Labelled photos from "dataset", an image-classification folder in naej0/Soil-Analysis. The possible labels are: clay, clay loam, loam, rock land, silty clay.

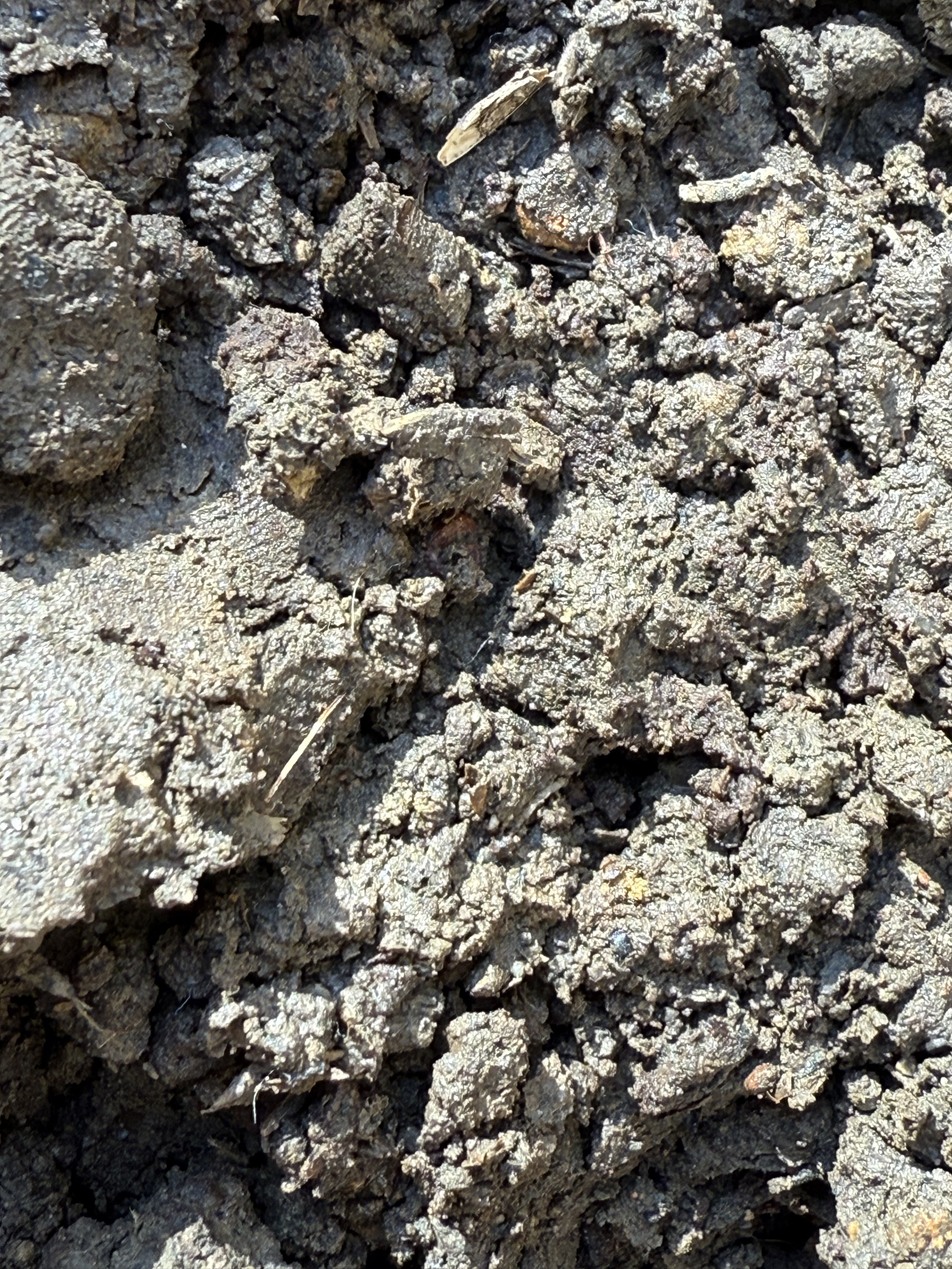
Label: clay loam

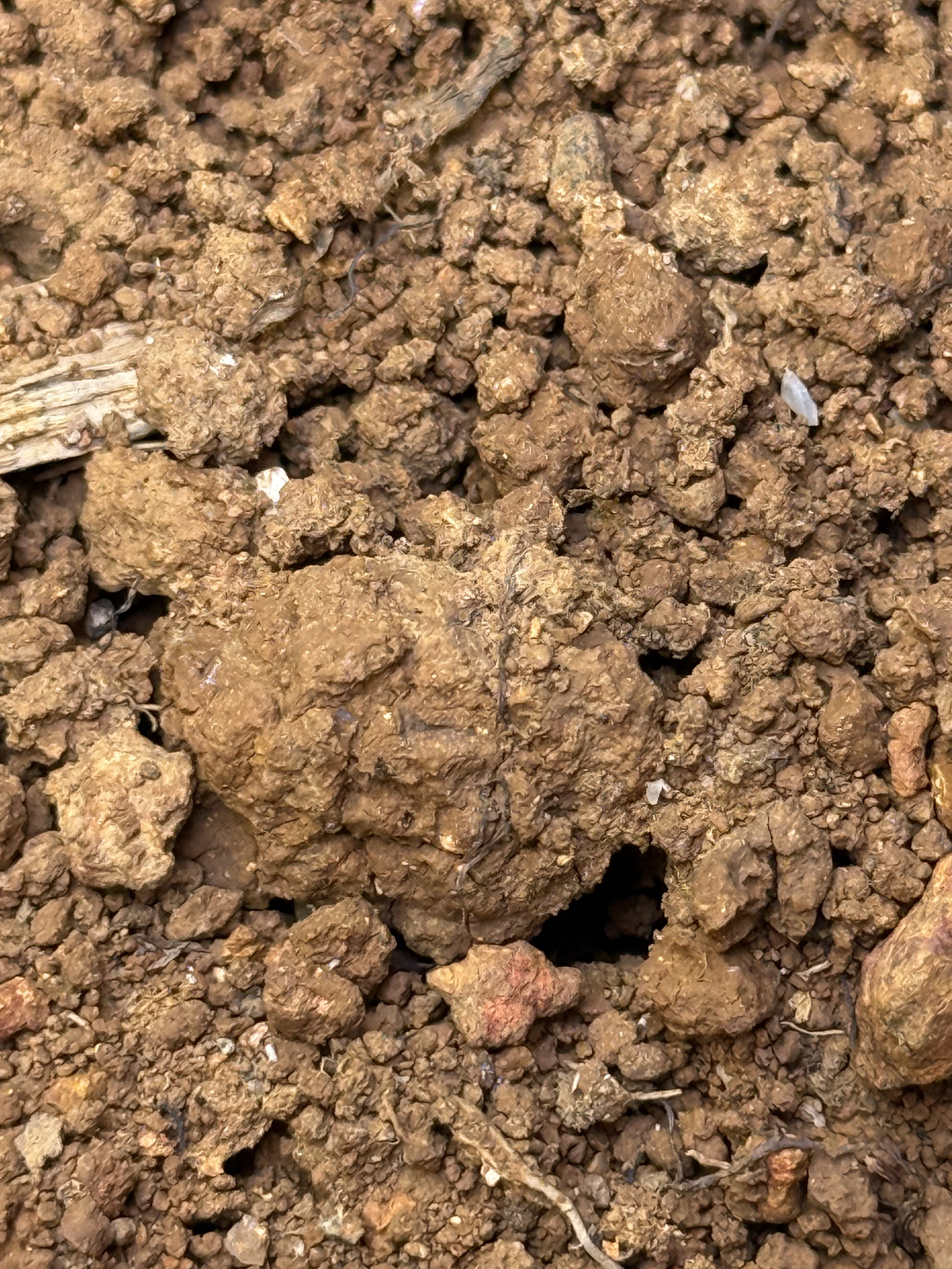
Label: silty clay

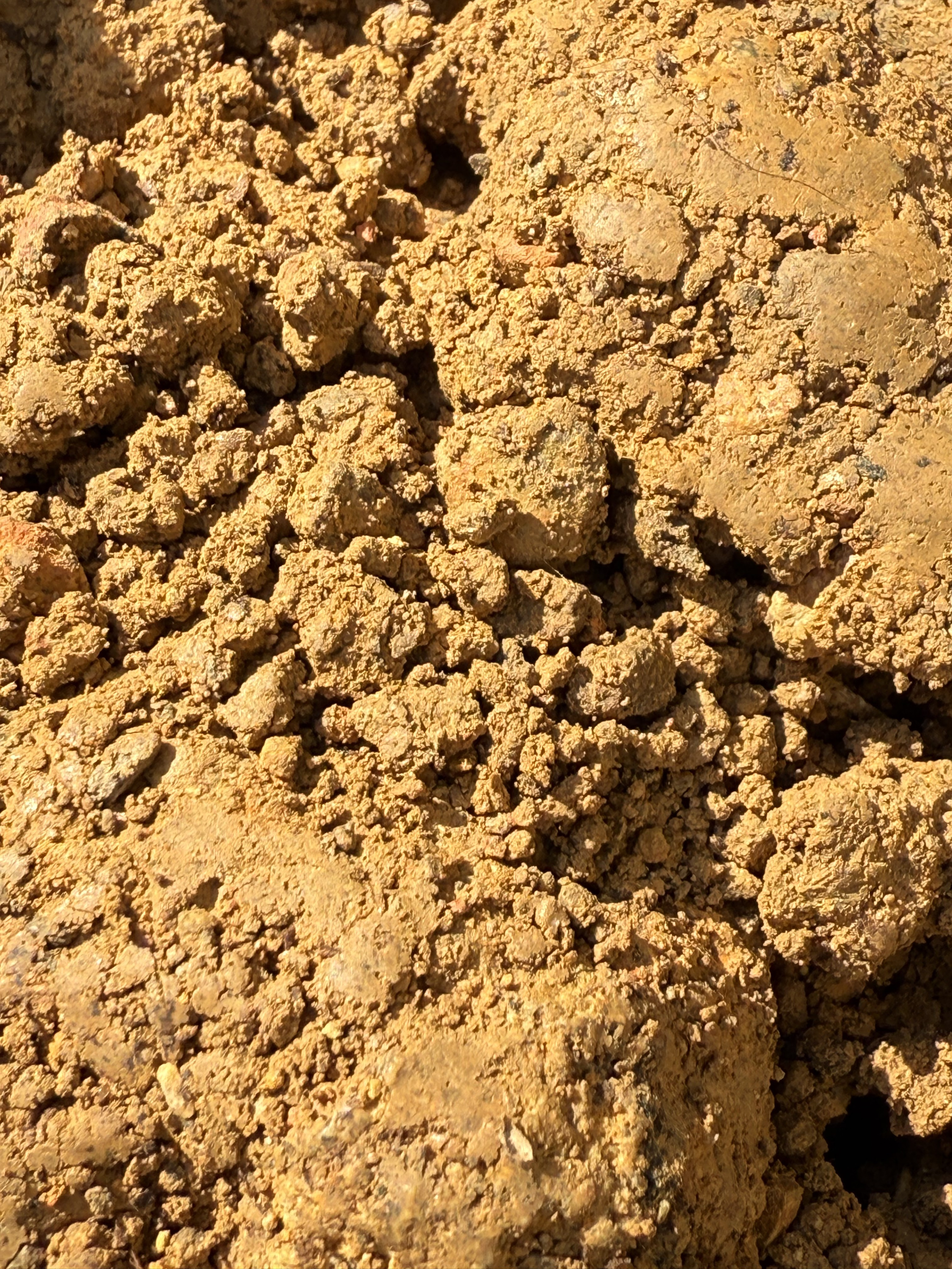
Label: clay

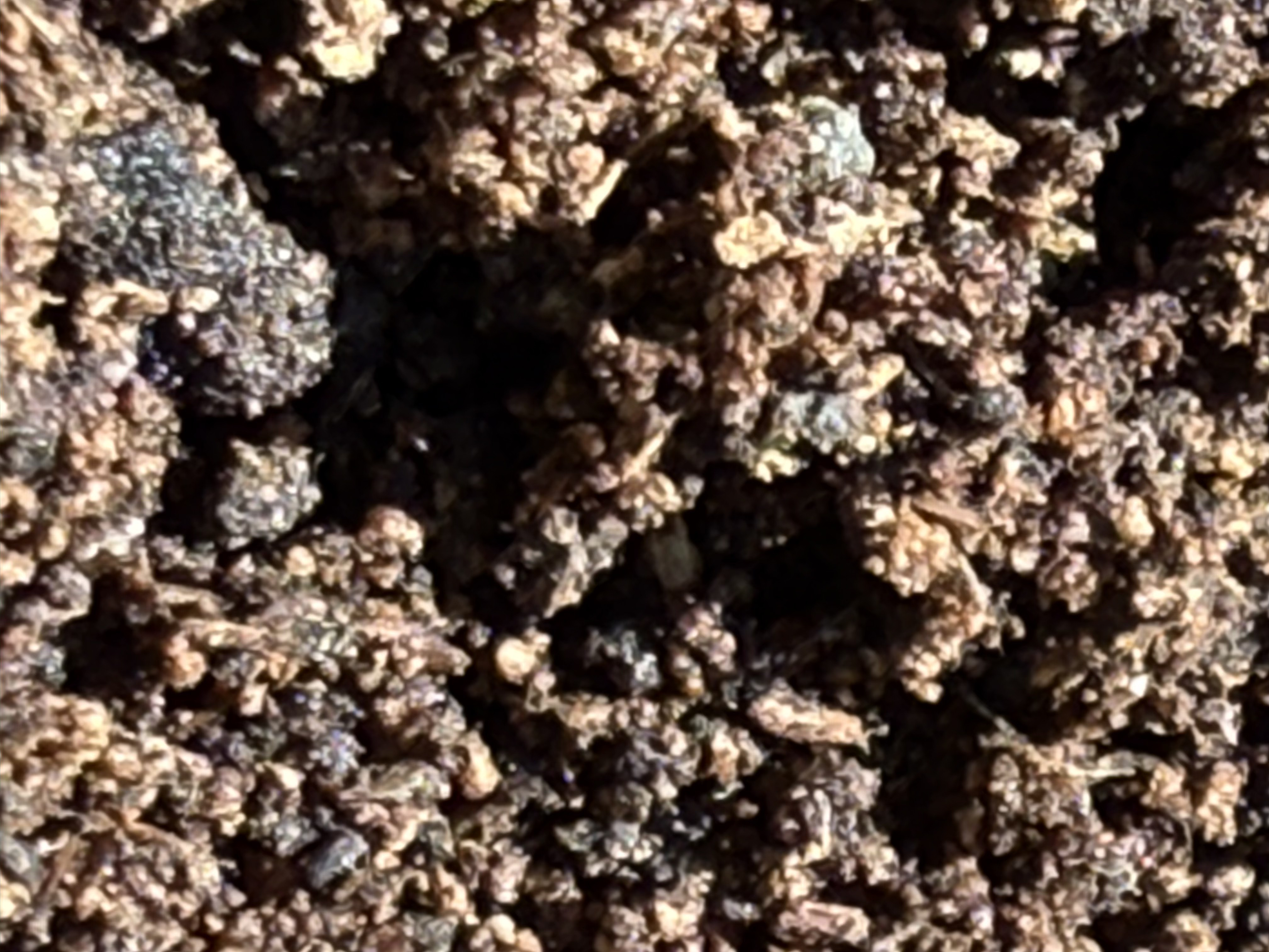
Label: loam

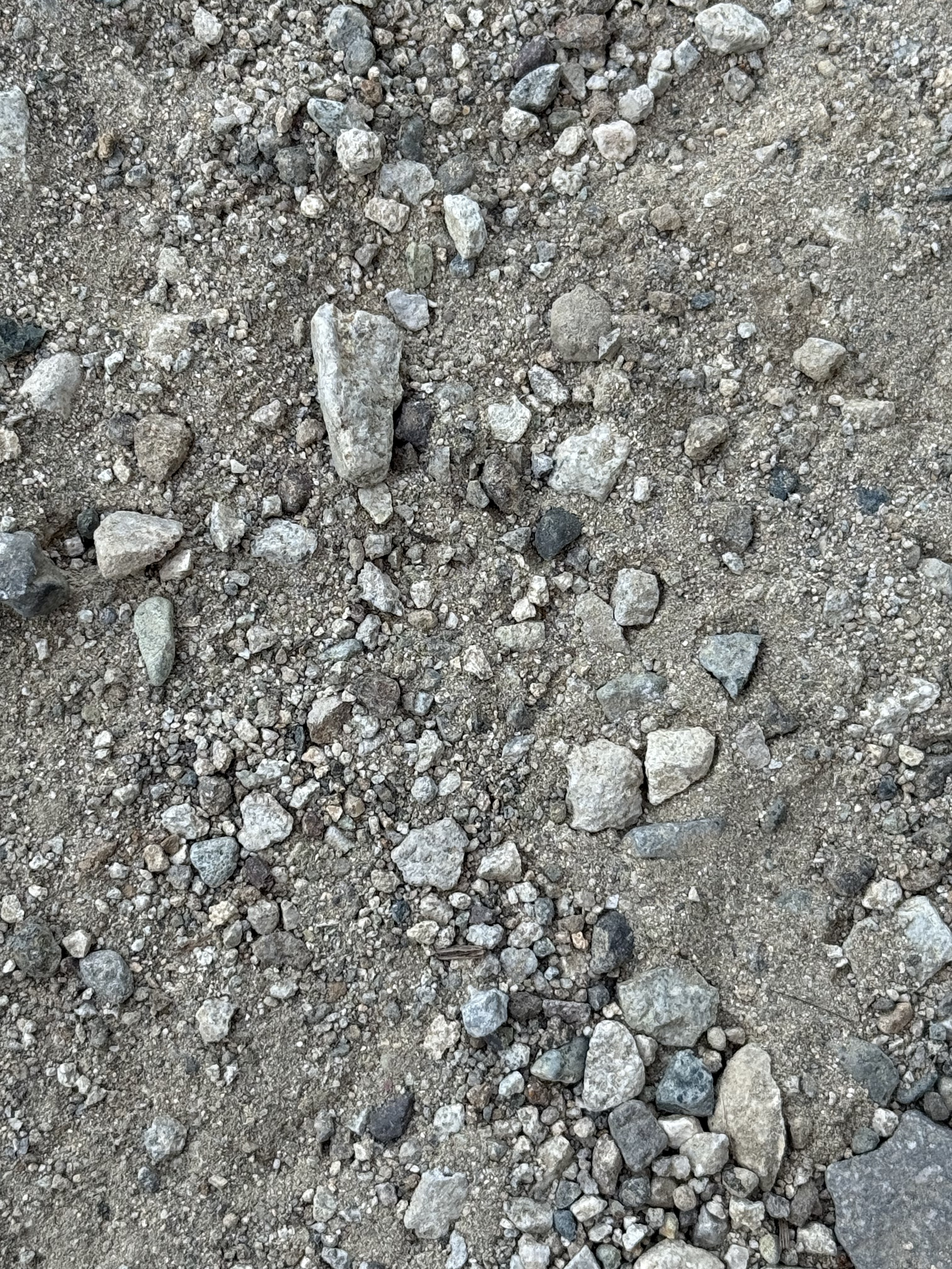
Label: rock land

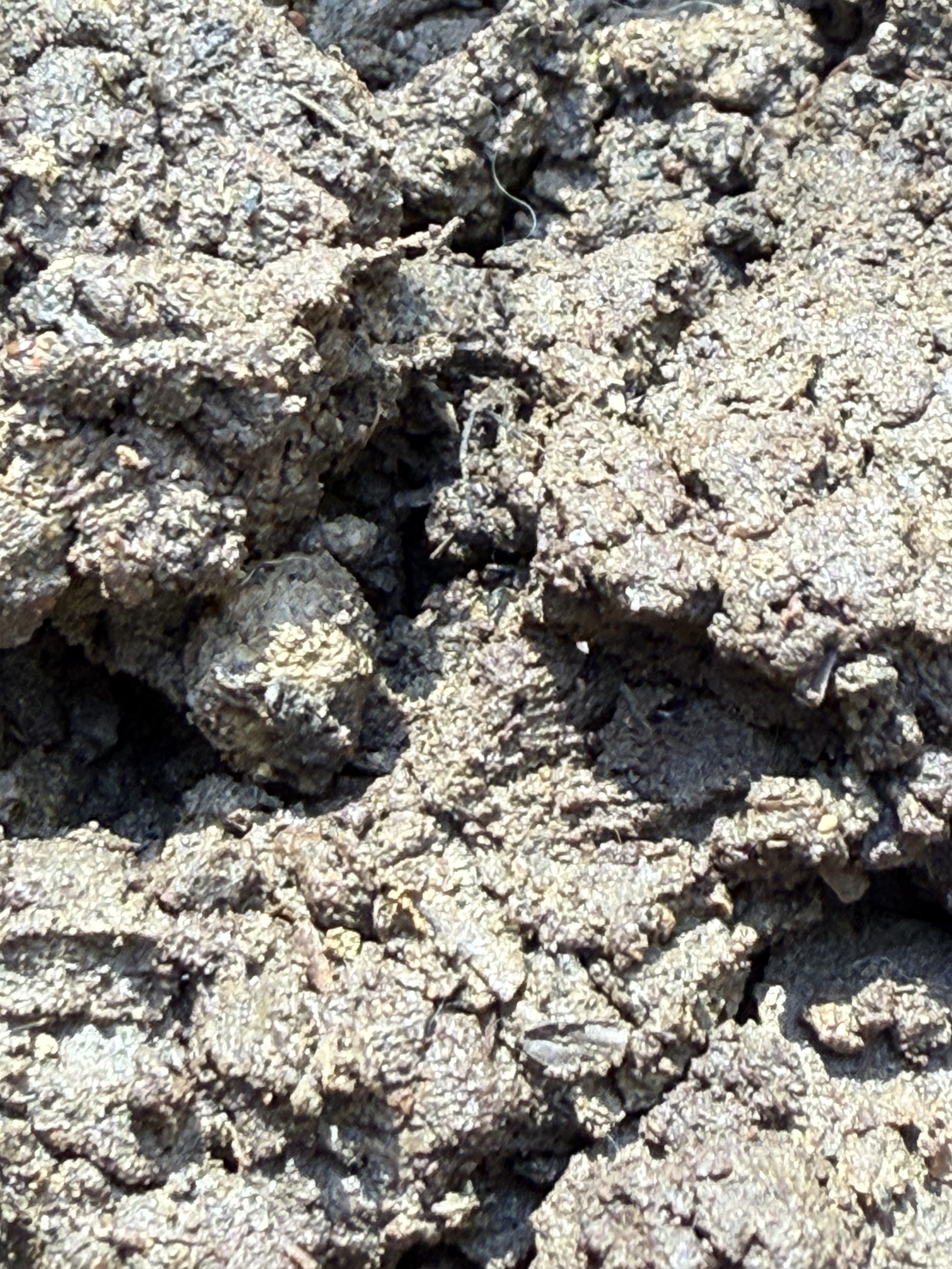
Label: clay loam
